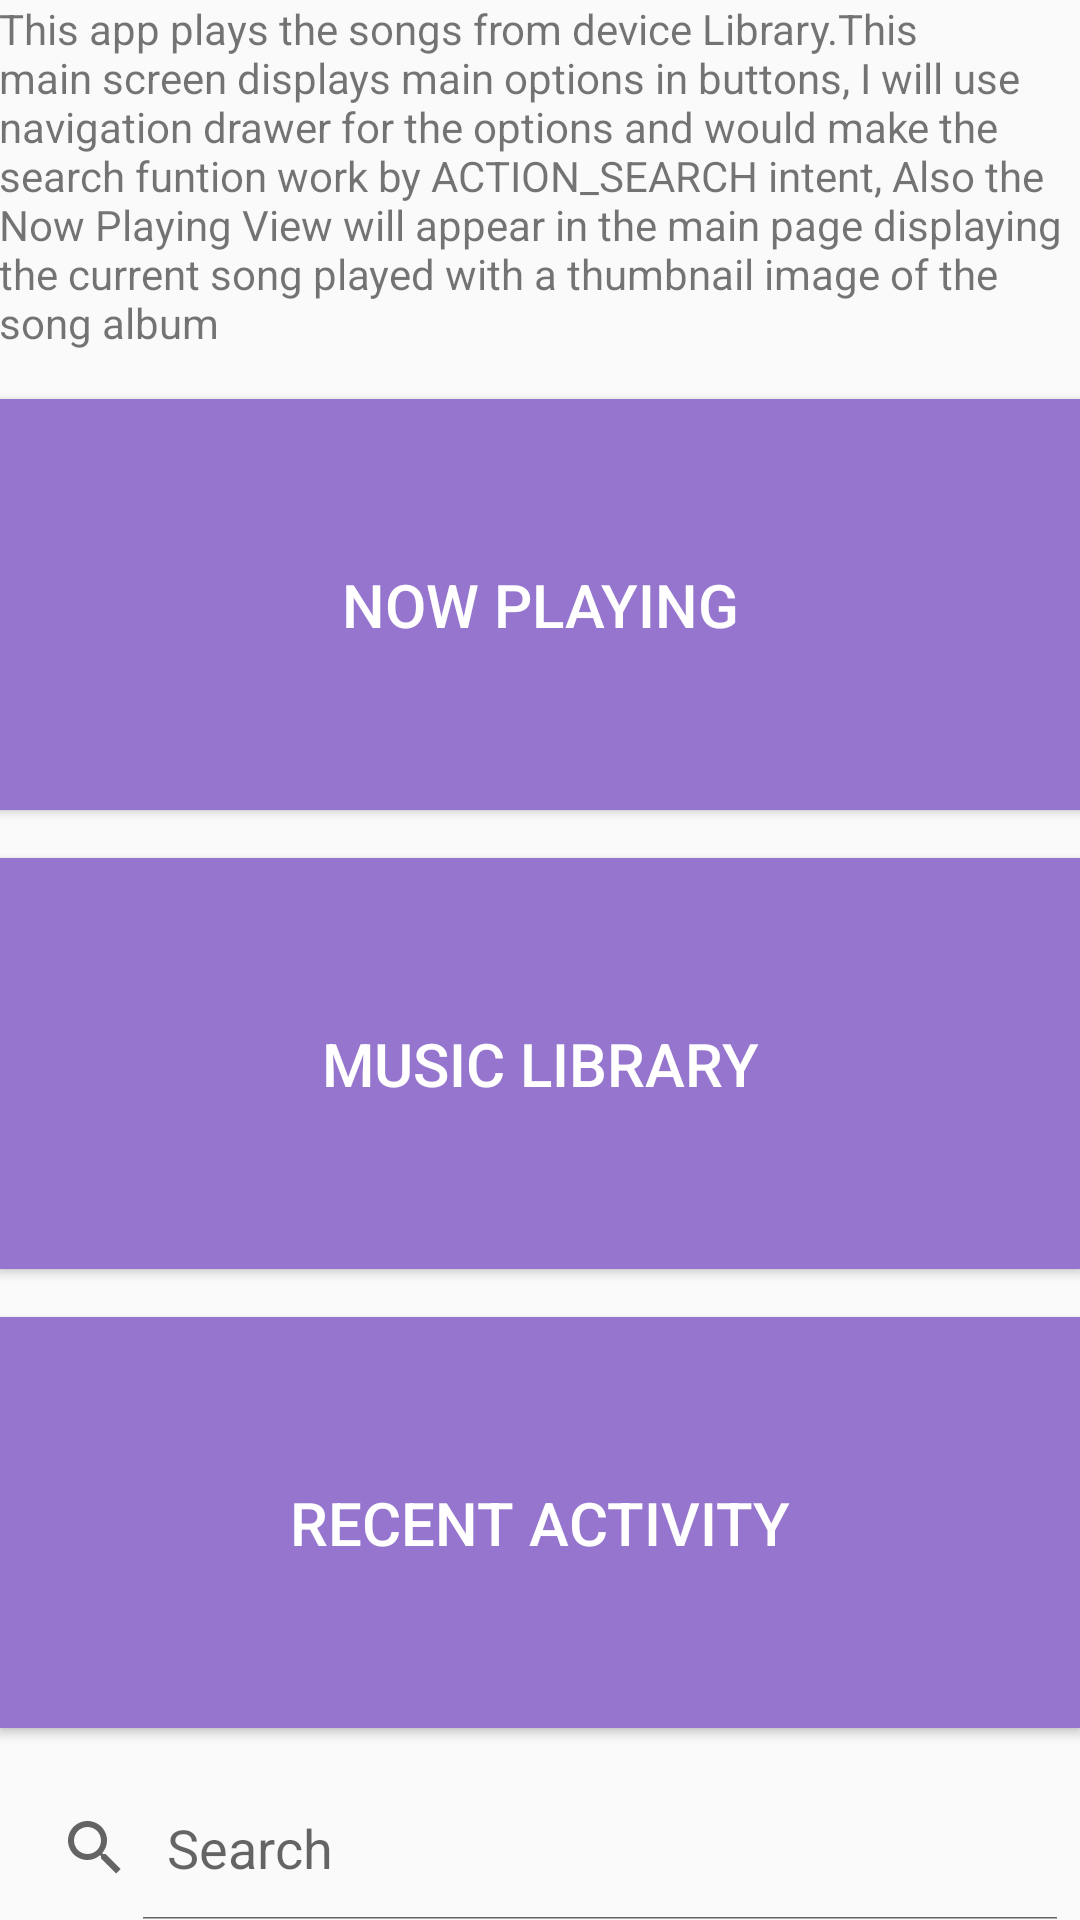

Here is an Android app screen rendered from its layout file. Give the layout XML and the strings, colors and styles it references.
<!-- AndroidManifest.xml: application theme AppTheme -->
<!-- res/layout/activity_main.xml -->
<?xml version="1.0" encoding="utf-8"?>
<LinearLayout xmlns:android="http://schemas.android.com/apk/res/android"
    xmlns:tools="http://schemas.android.com/tools"
    android:layout_width="match_parent"
    android:layout_height="match_parent"
    android:orientation="vertical"
    android:paddingBottom="@dimen/activity_vertical_margin"
    android:paddingLeft="@dimen/activity_horizontal_margin"
    android:paddingRight="@dimen/activity_horizontal_margin"
    android:paddingTop="@dimen/activity_vertical_margin"
    tools:context="com.example.android.musicstructure.MainActivity">

    <TextView
        android:layout_width="wrap_content"
        android:layout_height="wrap_content"
        android:layout_marginBottom="16dp"
        android:text="@string/main_activity_text_view" />

    <Button
        android:id="@+id/now_playing_button"
        style="@style/MenuButton"
        android:layout_width="match_parent"
        android:layout_height="0dp"
        android:layout_marginBottom="16dp"
        android:layout_weight="1"
        android:text="@string/now_playing" />

    <Button
        android:id="@+id/music_library_button"
        style="@style/MenuButton"
        android:layout_width="match_parent"
        android:layout_height="0dp"
        android:layout_marginBottom="16dp"
        android:layout_weight="1"
        android:text="@string/music_library" />

    <Button
        android:id="@+id/recent_activity_button"
        style="@style/MenuButton"
        android:layout_width="match_parent"
        android:layout_height="0dp"
        android:layout_marginBottom="16dp"
        android:layout_weight="1"
        android:text="@string/recent_activity" />

    <SearchView
        android:id="@+id/search_option"
        android:layout_width="match_parent"
        android:layout_height="wrap_content"
        android:iconifiedByDefault="false"
        android:queryHint="@string/search"></SearchView>


</LinearLayout>
<!-- resources referenced by this layout -->
<resources>
  <string name="main_activity_text_view">This app plays the songs from device Library.This main screen displays main options in buttons,
          I will use navigation drawer for the options and would make the search funtion work by ACTION_SEARCH intent, Also the Now Playing View will appear in the main page displaying the current song played
      with a thumbnail image of the song album</string>
  <string name="music_library">Music Library</string>
  <string name="now_playing">Now Playing</string>
  <string name="recent_activity">Recent Activity</string>
  <string name="search">Search</string>
  <style name="MenuButton">
          <item name="android:background">#9575CD</item>
          <item name="android:textColor">@android:color/white</item>
          <item name="android:textSize">20sp</item>
  
      </style>
  <style name="AppTheme" parent="Theme.AppCompat.Light.DarkActionBar">
          
          <item name="colorPrimary">#4527A0</item>
          <item name="colorPrimaryDark">#000000</item>
          <item name="colorAccent">@color/colorAccent</item>
      </style>
  <!-- not gathered from this repository: default colours our renderer supplied (Android Studio template values) -->
  <color name="colorAccent">#FF03DAC5</color>
</resources>
